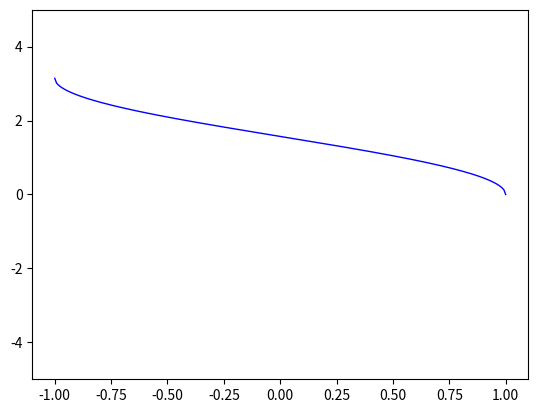

The script that saved this image:
import numpy as np
import matplotlib.pyplot as plt

X = np.linspace(-1, 1, 256)
C, S = np.arccos(X), np.arcsin(X)
he=C+S

# 绘制cosine函数，颜色是蓝色，line宽为1.0，line类型是实线
plt.plot(X, C, color='blue', linewidth=1.0, linestyle='-',label="cosine")

# 绘制sine函数，颜色是绿色，line宽为1.0，line类型是实线
#plt.plot(X, S, color='green', linewidth=1.0, linestyle='-',label="sine")

#plt.plot(X, he, color='red', linewidth=1.0, linestyle='-',label="np.arccos(X), np.arcsin(X)")

plt.ylim(-5,5)
plt.gridon =True
#plt.yticks( [-np.pi, -np.pi/2, 0, np.pi/2, np.pi],[r'$-\pi$', r'$-\pi/2$', r'$0$', r'$+\pi/2$', r'$+\pi$'])
plt.show()